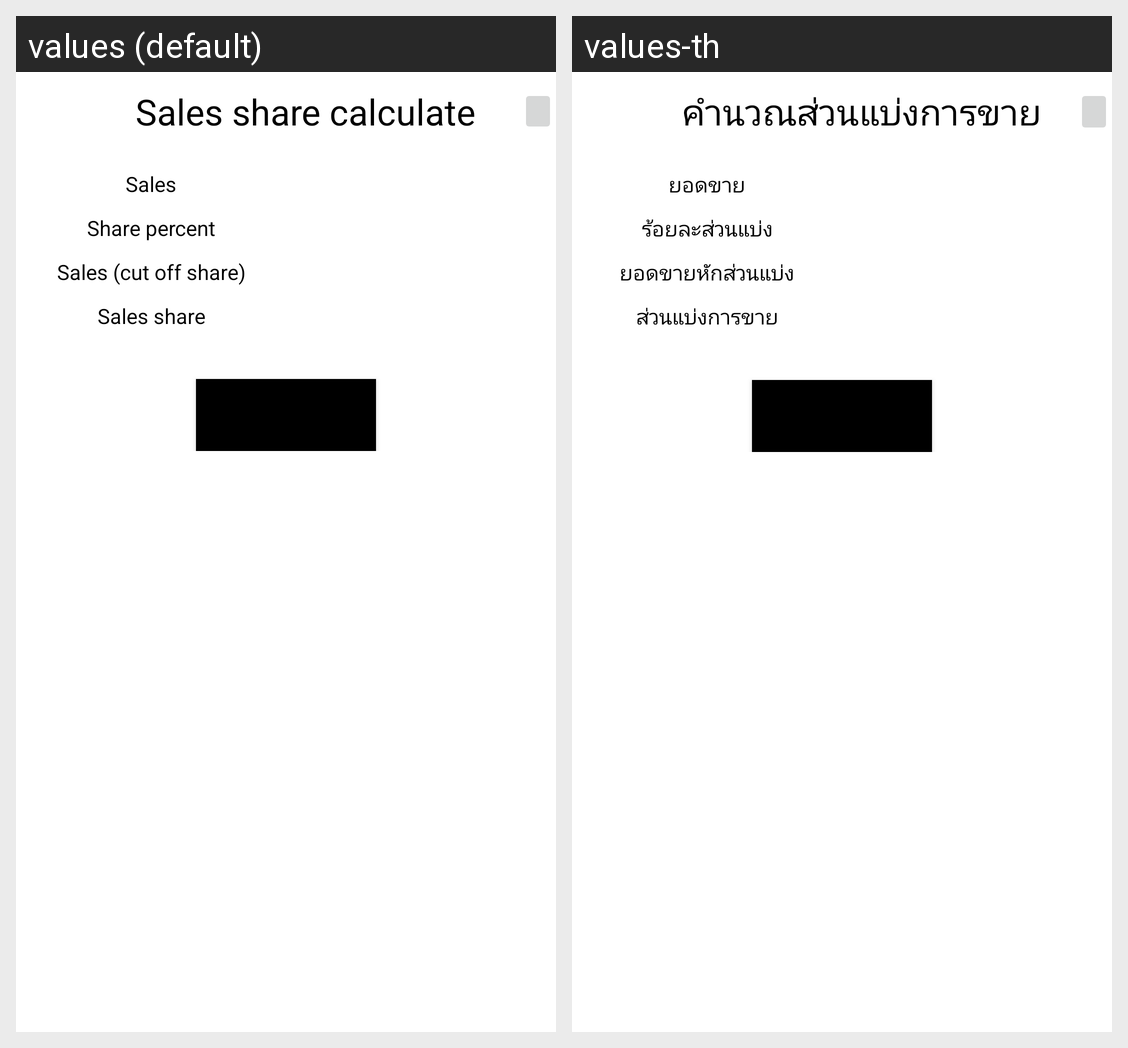

Locale-by-locale string values for the Android screen shown in this grid:
Android screen res/layout/activity_main.xml rendered under 2 locales, left to right: values (default), values-th. Device: Nexus 5 (rendered at 1080×1920; each locale shown at half size, 540×960, under a caption strip naming it); theme Theme.Assignment2_6209650479.
Strings drawn on this screen, with the default value and each locale's value (text and hints the layout hard-codes, and strings that could not be matched under every locale, appear in the picture but are not listed):

header
  values: Sales share calculate
  values-th: คำนวณส่วนแบ่งการขาย

sales
  values: Sales
  values-th: ยอดขาย

percent
  values: Share percent
  values-th: ร้อยละส่วนแบ่ง

sales_minus_shares
  values: Sales (cut off share)
  values-th: ยอดขายหักส่วนแบ่ง

sales_share
  values: Sales share
  values-th: ส่วนแบ่งการขาย
